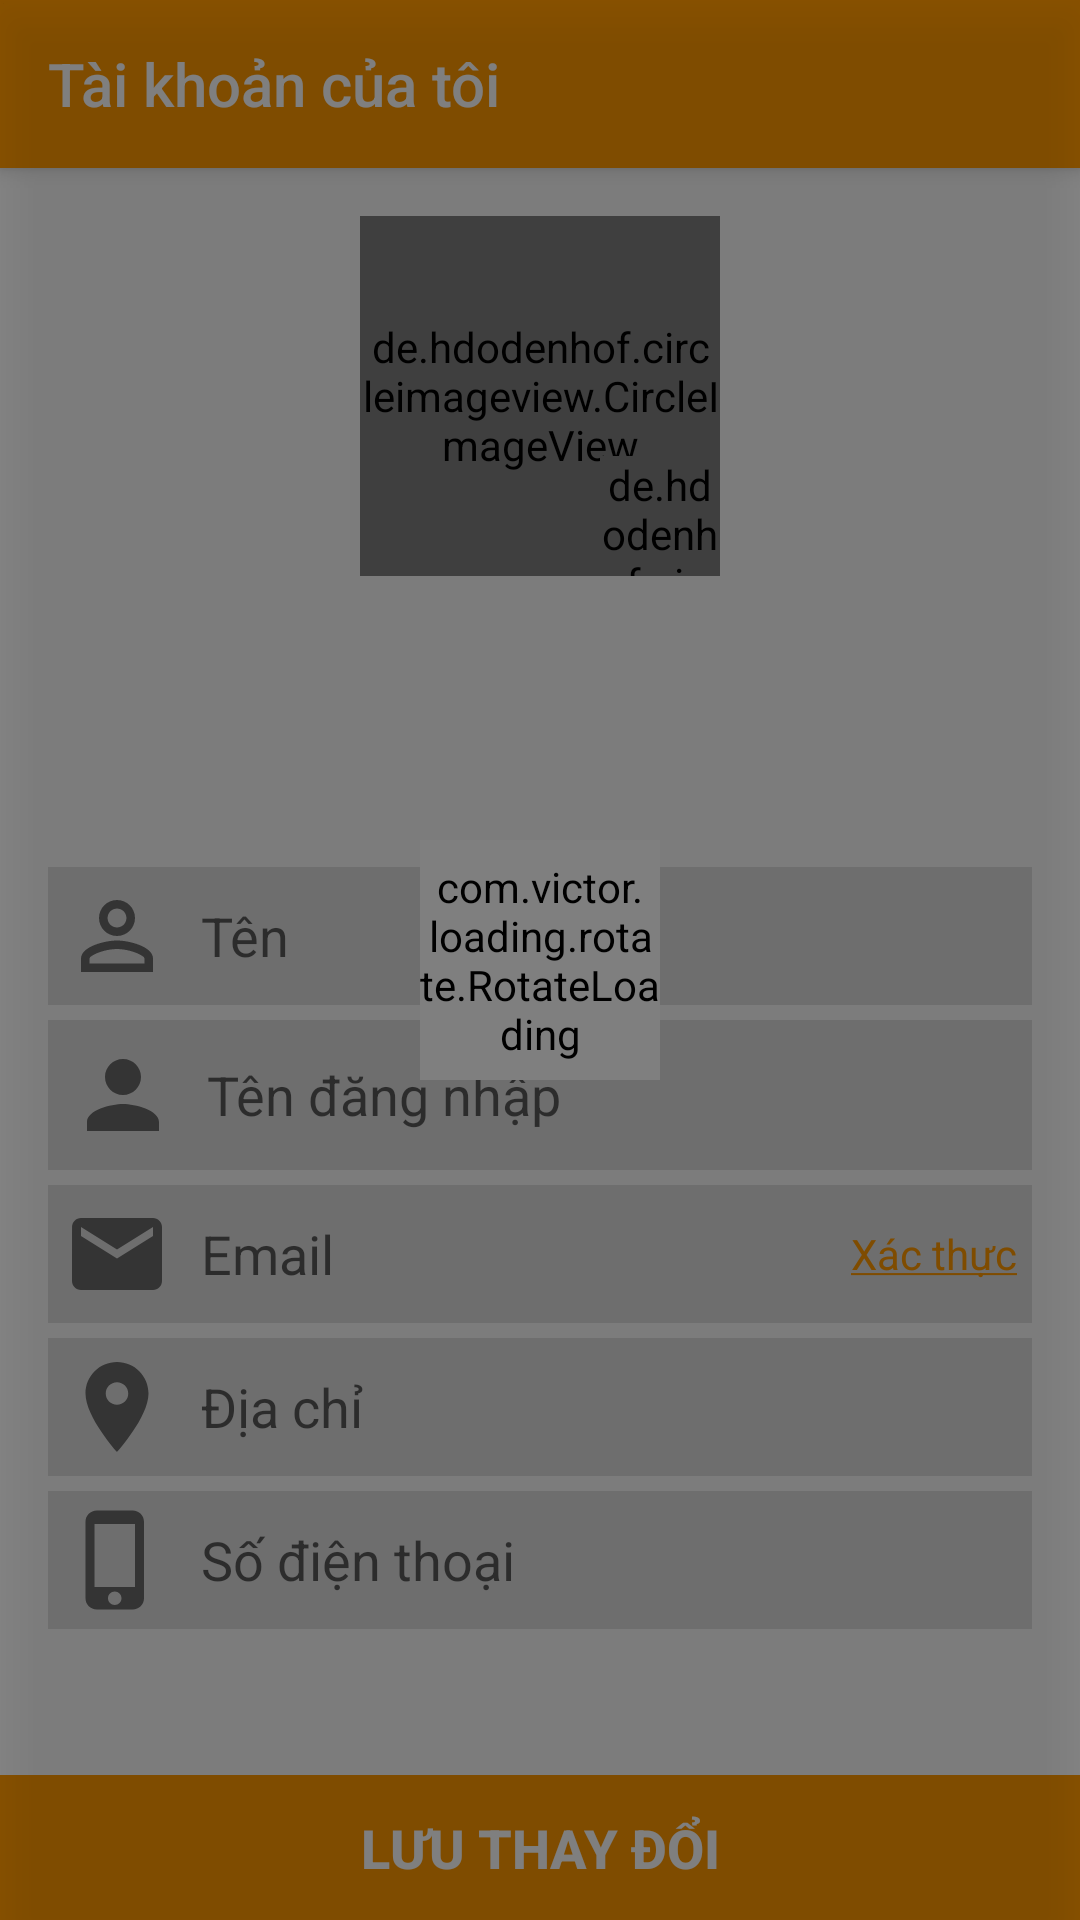

Layout XML and referenced resources for this Android screen:
<!-- AndroidManifest.xml: application theme AppTheme -->
<!-- res/layout/activity_account_user.xml -->
<?xml version="1.0" encoding="utf-8"?>
<RelativeLayout xmlns:android="http://schemas.android.com/apk/res/android"
    xmlns:app="http://schemas.android.com/apk/res-auto"
    xmlns:tools="http://schemas.android.com/tools"
    android:layout_width="match_parent"
    android:layout_height="match_parent"
    android:id="@+id/layout_account_user"
    tools:context=".activity.AccountUserActivity">

    <androidx.appcompat.widget.Toolbar
        android:id="@+id/toolbar_accounr_user"
        android:layout_width="match_parent"
        android:layout_height="?attr/actionBarSize"
        android:background="@color/colorPrimaryDark"
        android:elevation="4dp"
        android:theme="@style/ThemeOverlay.AppCompat.Dark.ActionBar"
        app:popupTheme="@style/ThemeOverlay.AppCompat.Light"
        app:title="Tài khoản của tôi"></androidx.appcompat.widget.Toolbar>

    <ScrollView
        android:layout_width="match_parent"
        android:layout_height="match_parent"
        android:layout_below="@+id/toolbar_accounr_user"
        android:fillViewport="true"
        android:scrollbars="none">

        <LinearLayout
            android:layout_width="match_parent"
            android:layout_height="match_parent"
            android:orientation="vertical">

            <FrameLayout
                android:layout_width="120dp"
                android:layout_height="120dp"
                android:layout_gravity="center_horizontal"
                android:layout_marginTop="16dp">

                <de.hdodenhof.circleimageview.CircleImageView
                    android:id="@+id/imgAvatarAccount"
                    android:layout_width="match_parent"
                    android:layout_height="match_parent"
                    android:src="@drawable/user_default1"
                    app:civ_border_color="@android:color/darker_gray"
                    app:civ_border_width="1dp" />

                <de.hdodenhof.circleimageview.CircleImageView
                    android:id="@+id/imgCameraAccount"
                    android:layout_width="40dp"
                    android:layout_height="40dp"
                    android:layout_centerInParent="true"
                    android:layout_gravity="bottom|right"
                    android:src="@drawable/ic_edit_account_user"
                    app:civ_border_color="#FF9800"
                    app:civ_border_overlay="true"
                    app:civ_border_width="1dp"
                    app:civ_circle_background_color="@color/colorPrimaryDark" />
            </FrameLayout>

            <LinearLayout
                android:layout_width="match_parent"
                android:layout_height="match_parent"
                android:gravity="center"
                android:orientation="vertical"
                android:padding="16dp">

                <EditText
                    android:id="@+id/edtNameAccount"
                    android:layout_width="match_parent"
                    android:layout_height="wrap_content"
                    android:background="@drawable/background_edittext_login"
                    android:drawableLeft="@drawable/ic_perm_identity"
                    android:drawablePadding="10dp"
                    android:hint="Tên"
                    android:inputType="text"
                    android:padding="5dp"
                    android:textColor="#000" />

                <EditText
                    android:id="@+id/edtUserNameAccount"
                    android:layout_width="match_parent"
                    android:layout_height="wrap_content"
                    android:layout_marginTop="5dp"
                    android:background="@drawable/background_edittext_login"
                    android:drawableLeft="@drawable/ic_person_login"
                    android:drawablePadding="10dp"
                    android:enabled="false"
                    android:hint="Tên đăng nhập"
                    android:inputType="text"
                    android:padding="7dp"
                    android:textColor="#000" />

                <RelativeLayout
                    android:background="#ddd"
                    android:layout_marginTop="5dp"
                    android:layout_width="match_parent"
                    android:layout_height="wrap_content">

                    <EditText
                        android:id="@+id/edtEmailAccount"
                        android:layout_width="match_parent"
                        android:layout_height="wrap_content"
                        android:layout_marginLeft="0dp"
                        android:layout_toLeftOf="@+id/verified_email"
                        android:background="@drawable/background_edittext_login"
                        android:drawableLeft="@drawable/ic_email"
                        android:drawablePadding="10dp"
                        android:hint="Email"
                        android:inputType="textEmailAddress"
                        android:padding="5dp"
                        android:textColor="#000" />

                    <TextView
                        android:id="@+id/verified_email"
                        android:layout_marginRight="5dp"
                        android:textColor="@color/colorAccent"
                        android:text="@string/verified_email"
                        android:textSize="14sp"
                        android:layout_centerVertical="true"
                        android:layout_alignParentRight="true"
                        android:layout_width="wrap_content"
                        android:layout_height="wrap_content"/>
                </RelativeLayout>

                <EditText
                    android:id="@+id/edtAddressAccount"
                    android:layout_width="match_parent"
                    android:layout_height="wrap_content"
                    android:layout_marginTop="5dp"
                    android:background="@drawable/background_edittext_login"
                    android:drawableLeft="@drawable/ic_location_on"
                    android:drawablePadding="10dp"
                    android:hint="Địa chỉ"
                    android:inputType="textEmailAddress"
                    android:padding="5dp"
                    android:textColor="#000000" />

                <EditText
                    android:id="@+id/edtPhoneAccount"
                    android:layout_width="match_parent"
                    android:layout_height="wrap_content"
                    android:layout_marginTop="5dp"
                    android:background="@drawable/background_edittext_login"
                    android:drawableLeft="@drawable/ic_phone"
                    android:drawablePadding="10dp"
                    android:hint="Số điện thoại"
                    android:inputType="number"
                    android:maxLength="10"
                    android:padding="5dp"
                    android:textColor="#000" />

            </LinearLayout>

        </LinearLayout>
    </ScrollView>

    <FrameLayout
        android:layout_alignParentBottom="true"
        android:layout_width="match_parent"
        android:layout_height="wrap_content">
        <Button
            android:id="@+id/btn_save_change_user"
            android:layout_width="match_parent"
            android:layout_height="wrap_content"
            android:background="@color/colorPrimaryDark"
            android:padding="12dp"
            android:text="Lưu thay đổi"
            android:textColor="@android:color/white"
            android:textSize="18sp"
            android:textStyle="bold" />
    </FrameLayout>

    <include layout="@layout/state_layout"/>

</RelativeLayout>
<!-- res/layout/state_layout.xml (included above) -->
<?xml version="1.0" encoding="utf-8"?>
<FrameLayout xmlns:android="http://schemas.android.com/apk/res/android"
    android:layout_width="match_parent"
    android:layout_height="match_parent"
    android:background="#73000000"
    android:clickable="true"
    android:elevation="10dp"
    android:id="@+id/layout_container"
    xmlns:app="http://schemas.android.com/apk/res-auto">

    <com.victor.loading.rotate.RotateLoading
        android:id="@+id/rotateLoading"
        android:layout_width="80dp"
        android:layout_height="80dp"
        android:layout_gravity="center"
        app:loading_color="@color/colorPrimaryDark"
        app:loading_width="5dp"/>

</FrameLayout>
<!-- resources referenced by this layout -->
<resources>
  <color name="colorAccent">#FF9800</color>
  <color name="colorPrimaryDark">#FF9800</color>
  <!-- drawable background_edittext_login (drawable) -->
  <?xml version="1.0" encoding="utf-8"?>
  <shape xmlns:android="http://schemas.android.com/apk/res/android">
      <solid android:color="#ddd"/>
  
  </shape>
  <!-- drawable ic_edit_account_user (drawable-anydpi) -->
  <vector xmlns:android="http://schemas.android.com/apk/res/android"
      android:width="45dp"
      android:height="45dp"
      android:tint="#FFFFFF"
      android:viewportWidth="31.2"
      android:viewportHeight="31.2">
      <group
          android:translateX="3.6"
          android:translateY="3.6">
          <path
              android:fillColor="#FF000000"
              android:pathData="M3,17.25V21h3.75L17.81,9.94l-3.75,-3.75L3,17.25zM20.71,7.04c0.39,-0.39 0.39,-1.02 0,-1.41l-2.34,-2.34c-0.39,-0.39 -1.02,-0.39 -1.41,0l-1.83,1.83 3.75,3.75 1.83,-1.83z" />
      </group>
  </vector>
  <!-- drawable ic_email (drawable) -->
  <vector android:height="36dp" android:tint="#686868"
      android:viewportHeight="24.0" android:viewportWidth="24.0"
      android:width="36dp" xmlns:android="http://schemas.android.com/apk/res/android">
      <path android:fillColor="#FF000000" android:pathData="M20,4L4,4c-1.1,0 -1.99,0.9 -1.99,2L2,18c0,1.1 0.9,2 2,2h16c1.1,0 2,-0.9 2,-2L22,6c0,-1.1 -0.9,-2 -2,-2zM20,8l-8,5 -8,-5L4,6l8,5 8,-5v2z"/>
  </vector>
  <!-- drawable ic_location_on (drawable) -->
  <vector android:height="36dp" android:tint="#686868"
      android:viewportHeight="24.0" android:viewportWidth="24.0"
      android:width="36dp" xmlns:android="http://schemas.android.com/apk/res/android">
      <path android:fillColor="#FF000000" android:pathData="M12,2C8.13,2 5,5.13 5,9c0,5.25 7,13 7,13s7,-7.75 7,-13c0,-3.87 -3.13,-7 -7,-7zM12,11.5c-1.38,0 -2.5,-1.12 -2.5,-2.5s1.12,-2.5 2.5,-2.5 2.5,1.12 2.5,2.5 -1.12,2.5 -2.5,2.5z"/>
  </vector>
  <!-- drawable ic_perm_identity (drawable) -->
  <vector android:height="36dp" android:tint="#686868"
      android:viewportHeight="24.0" android:viewportWidth="24.0"
      android:width="36dp" xmlns:android="http://schemas.android.com/apk/res/android">
      <path android:fillColor="#FF000000" android:pathData="M12,5.9c1.16,0 2.1,0.94 2.1,2.1s-0.94,2.1 -2.1,2.1S9.9,9.16 9.9,8s0.94,-2.1 2.1,-2.1m0,9c2.97,0 6.1,1.46 6.1,2.1v1.1L5.9,18.1L5.9,17c0,-0.64 3.13,-2.1 6.1,-2.1M12,4C9.79,4 8,5.79 8,8s1.79,4 4,4 4,-1.79 4,-4 -1.79,-4 -4,-4zM12,13c-2.67,0 -8,1.34 -8,4v3h16v-3c0,-2.66 -5.33,-4 -8,-4z"/>
  </vector>
  <!-- drawable ic_person_login (drawable) -->
  <vector android:height="36dp" android:tint="#686868"
      android:viewportHeight="24.0" android:viewportWidth="24.0"
      android:width="36dp" xmlns:android="http://schemas.android.com/apk/res/android">
      <path android:fillColor="#FF000000" android:pathData="M12,12c2.21,0 4,-1.79 4,-4s-1.79,-4 -4,-4 -4,1.79 -4,4 1.79,4 4,4zM12,14c-2.67,0 -8,1.34 -8,4v2h16v-2c0,-2.66 -5.33,-4 -8,-4z"/>
  </vector>
  <!-- drawable ic_phone (drawable) -->
  <vector android:height="36dp" android:tint="#686868"
      android:viewportHeight="24.0" android:viewportWidth="24.0"
      android:width="36dp" xmlns:android="http://schemas.android.com/apk/res/android">
      <path android:fillColor="#FF000000" android:pathData="M15.5,1h-8C6.12,1 5,2.12 5,3.5v17C5,21.88 6.12,23 7.5,23h8c1.38,0 2.5,-1.12 2.5,-2.5v-17C18,2.12 16.88,1 15.5,1zM11.5,22c-0.83,0 -1.5,-0.67 -1.5,-1.5s0.67,-1.5 1.5,-1.5 1.5,0.67 1.5,1.5 -0.67,1.5 -1.5,1.5zM16,18L7,18L7,4h9v14z"/>
  </vector>
  <string name="verified_email"><u>Xác thực</u></string>
  <style name="AppTheme" parent="Theme.AppCompat.Light.NoActionBar">
          
          <item name="colorPrimary">@color/colorPrimary</item>
          <item name="colorPrimaryDark">@color/colorPrimaryDark</item>
          <item name="colorAccent">@color/colorAccent</item>
      </style>
  <color name="colorPrimary">#008577</color>
</resources>
